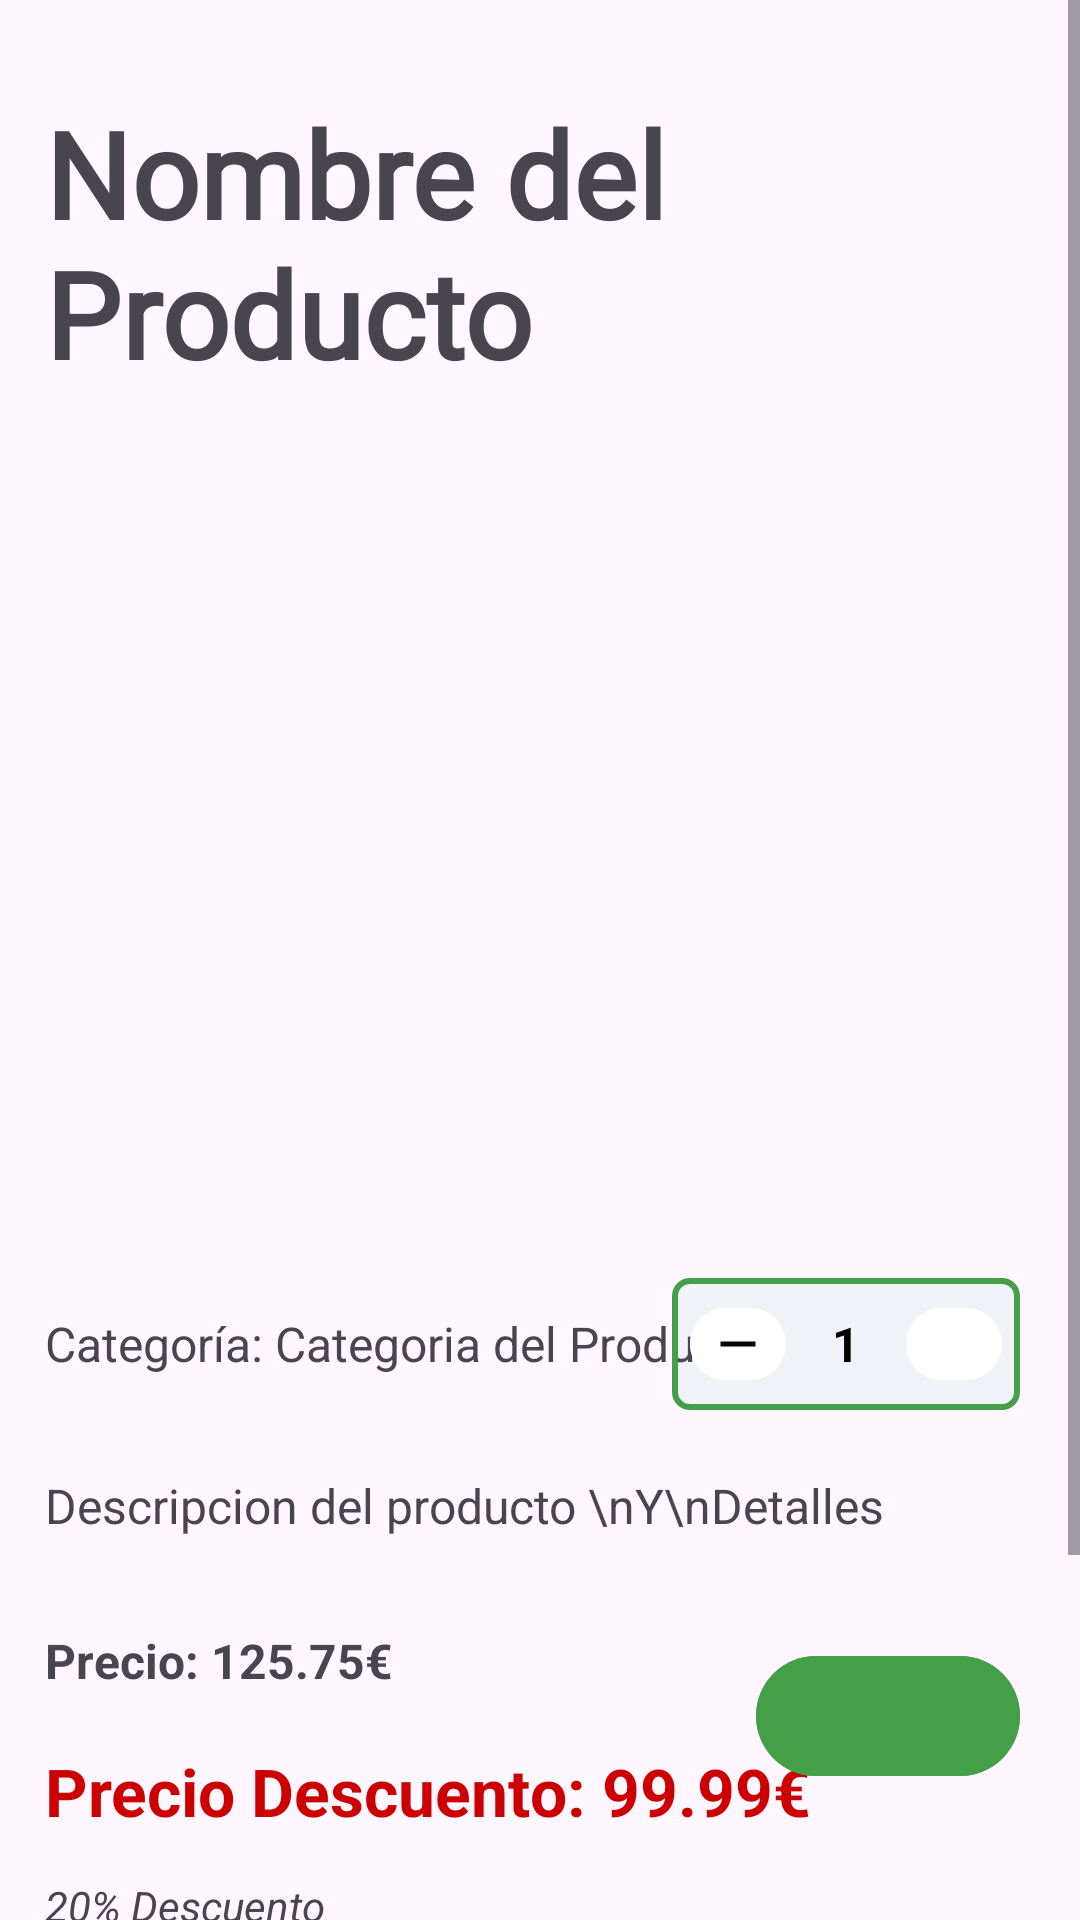

Android layout source for this screen:
<!-- AndroidManifest.xml: application theme Theme.SlopShop -->
<!-- res/layout/fragment_ver_y_comprar_producto.xml -->
<?xml version="1.0" encoding="utf-8"?>
<ScrollView xmlns:android="http://schemas.android.com/apk/res/android"
    xmlns:app="http://schemas.android.com/apk/res-auto"
    android:layout_width="match_parent"
    android:layout_height="match_parent">
    <RelativeLayout
        android:layout_width="match_parent"
        android:layout_height="match_parent"
        android:padding="10dp">

        <TextView
            android:id="@+id/tituloProducto"
            android:layout_width="wrap_content"
            android:layout_height="wrap_content"
            android:text="Nombre del Producto"
            android:textSize="40sp"
            android:textStyle="bold"
            android:padding="5dp"
            android:layout_centerHorizontal="true"
            android:layout_marginTop="16dp"
            android:fontFamily="@font/handwrite"/>

        <ImageView
            android:id="@+id/imagenPrincipalProducto"
            android:layout_width="match_parent"
            android:layout_height="150dp"
            android:scaleType="fitCenter"
            android:layout_below="@id/tituloProducto"
            android:layout_marginTop="8dp"
            android:layout_marginBottom="8dp"/>

        <androidx.recyclerview.widget.RecyclerView
            android:id="@+id/rvImagenesProducto"
            android:layout_width="match_parent"
            android:layout_height="100dp"
            android:layout_below="@id/imagenPrincipalProducto"
            android:layout_marginTop="16dp"
            android:padding="5dp"
            app:layoutManager="androidx.recyclerview.widget.LinearLayoutManager"
            />

        <RelativeLayout
            android:id="@+id/rlCategoriaYNumeroItems"
            android:layout_width="match_parent"
            android:layout_height="wrap_content"
            android:layout_below="@id/rvImagenesProducto"
            android:layout_marginTop="8dp"
            android:layout_marginBottom="8dp">

            <TextView
                android:id="@+id/txtCategoria"
                android:layout_width="wrap_content"
                android:layout_height="wrap_content"
                android:text="Categoría: Categoria del Producto"
                android:textSize="16sp"
                android:padding="5dp"
                android:layout_alignParentStart="true"
                android:layout_centerVertical="true" />

            <LinearLayout
                android:id="@+id/selectorCantidad"
                android:layout_width="wrap_content"
                android:layout_height="wrap_content"
                android:orientation="horizontal"
                android:gravity="center_vertical"
                android:layout_alignParentEnd="true"
                android:layout_centerVertical="true"
                android:background="@drawable/fondo_oferta"
                android:padding="6dp"
                android:layout_marginEnd="10dp"
                android:elevation="4dp">

                <com.google.android.material.button.MaterialButton
                    android:id="@+id/btnRestar"
                    android:layout_width="32dp"
                    android:layout_height="32dp"
                    android:backgroundTint="@color/white"
                    app:icon="@drawable/icono_menos"
                    app:iconTint="@color/black"
                    app:iconGravity="textStart"
                    app:iconPadding="0dp"
                    app:iconSize="20dp"
                    android:text=""
                    />

                <EditText
                    android:id="@+id/etQuantity"
                    android:layout_width="40dp"
                    android:layout_height="wrap_content"
                    android:inputType="number"
                    android:gravity="center"
                    android:text="1"
                    android:maxLines="1"
                    android:textStyle="bold"
                    android:textColor="#000000"
                    android:textSize="16sp"
                    android:background="@android:color/transparent"/>

                <com.google.android.material.button.MaterialButton
                    android:id="@+id/btnSumar"
                    android:layout_width="32dp"
                    android:layout_height="32dp"
                    android:backgroundTint="@color/white"
                    app:icon="@drawable/icono_mas"
                    app:iconTint="@color/black"
                    app:iconGravity="textStart"
                    app:iconPadding="0dp"
                    app:iconSize="20dp"
                    android:text=""
                    />
            </LinearLayout>
        </RelativeLayout>


        <TextView
            android:id="@+id/txtDescripcion"
            android:layout_width="match_parent"
            android:layout_height="wrap_content"
            android:layout_below="@id/rlCategoriaYNumeroItems"
            android:layout_marginTop="8dp"
            android:padding="5dp"
            android:text="Descripcion del producto \nY\nDetalles"
            android:textSize="16sp" />

        <RelativeLayout
            android:id="@+id/rlPreciosYEditar"
            android:layout_width="match_parent"
            android:layout_height="wrap_content"
            android:layout_below="@id/txtDescripcion"
            android:layout_marginEnd="10dp"
            android:layout_marginTop="10dp">

            <TextView
                android:id="@+id/txtPrecio"
                android:layout_width="wrap_content"
                android:layout_height="wrap_content"
                android:layout_marginTop="10dp"
                android:padding="5dp"
                android:text="Precio: 125.75€"
                android:textStyle="bold"
                android:textSize="16sp" />


            <TextView
                android:id="@+id/txtPrecioDescuento"
                android:layout_width="wrap_content"
                android:layout_height="wrap_content"
                android:layout_marginTop="8dp"
                android:layout_below="@id/txtPrecio"
                android:text="Precio Descuento: 99.99€"
                android:textStyle="bold"
                android:textSize="22sp"
                android:padding="5dp"
                android:textColor="@android:color/holo_red_dark" />

            <com.google.android.material.button.MaterialButton
                android:id="@+id/btnAgregarAlCarrito"
                android:layout_width="wrap_content"
                android:layout_height="wrap_content"
                app:icon="@drawable/icono_agregar_al_carrito"
                android:layout_alignParentEnd="true"
                android:layout_centerVertical="true"
                app:iconSize="40dp"
                app:iconPadding="0dp"
                app:iconGravity="textStart"
                android:backgroundTint="@color/verde_claro"
                />

        </RelativeLayout>

        <TextView
            android:id="@+id/txtEjemploDescuento"
            android:layout_width="match_parent"
            android:layout_height="wrap_content"
            android:layout_below="@id/rlPreciosYEditar"
            android:layout_marginTop="4dp"
            android:text="20% Descuento"
            android:textStyle="italic"
            android:padding="5dp"
            android:textSize="14sp" />

        <TextView
            android:id="@+id/txtRating"
            android:padding="5dp"
            android:layout_width="match_parent"
            android:layout_height="wrap_content"
            android:layout_below="@id/txtEjemploDescuento"
            android:layout_marginTop="10dp"
            android:text="Puntuacion: ★★★★☆"
            android:textSize="16sp" />

        <com.google.android.material.button.MaterialButton
            android:id="@+id/btnVerComentarios"
            android:padding="5dp"
            android:layout_width="match_parent"
            android:layout_height="wrap_content"
            android:text="Ver Reseñas"
            android:layout_below="@id/txtRating"
            android:layout_marginTop="20dp"
            android:layout_marginBottom="20dp" />



    </RelativeLayout>
</ScrollView>
<!-- resources referenced by this layout -->
<resources>
  <color name="black">#FF000000</color>
  <color name="verde_claro">#43A047</color>
  <color name="white">#FFFFFFFF</color>
  <!-- drawable fondo_oferta (drawable) -->
  <?xml version="1.0" encoding="utf-8"?>
  <shape xmlns:android="http://schemas.android.com/apk/res/android"
      android:shape="rectangle">
  
      <solid android:color="@color/verde_oscuro"/>
          <corners android:radius="5dp"/>
  
          <stroke android:color="@color/verde_claro"
              android:width="2dp"/>
  
  </shape>
  <!-- drawable icono_menos (drawable) -->
  <vector xmlns:android="http://schemas.android.com/apk/res/android"
      android:width="24dp"
      android:height="24dp"
      android:viewportWidth="24"
      android:viewportHeight="24"
      android:tint="#020202">
  
      <path
          android:fillColor="#000000"
          android:pathData="M19,13H5v-2h14v2z" />
  </vector>
  <style name="Theme.SlopShop" parent="Base.Theme.SlopShop" />
  <color name="verde_oscuro">#0D00897B</color>
  <style name="Base.Theme.SlopShop" parent="Theme.Material3.DayNight.NoActionBar">
          
          <item name="colorPrimary">@color/naranja_oscuro</item>
      </style>
  <color name="naranja_oscuro">#CC7400</color>
</resources>
